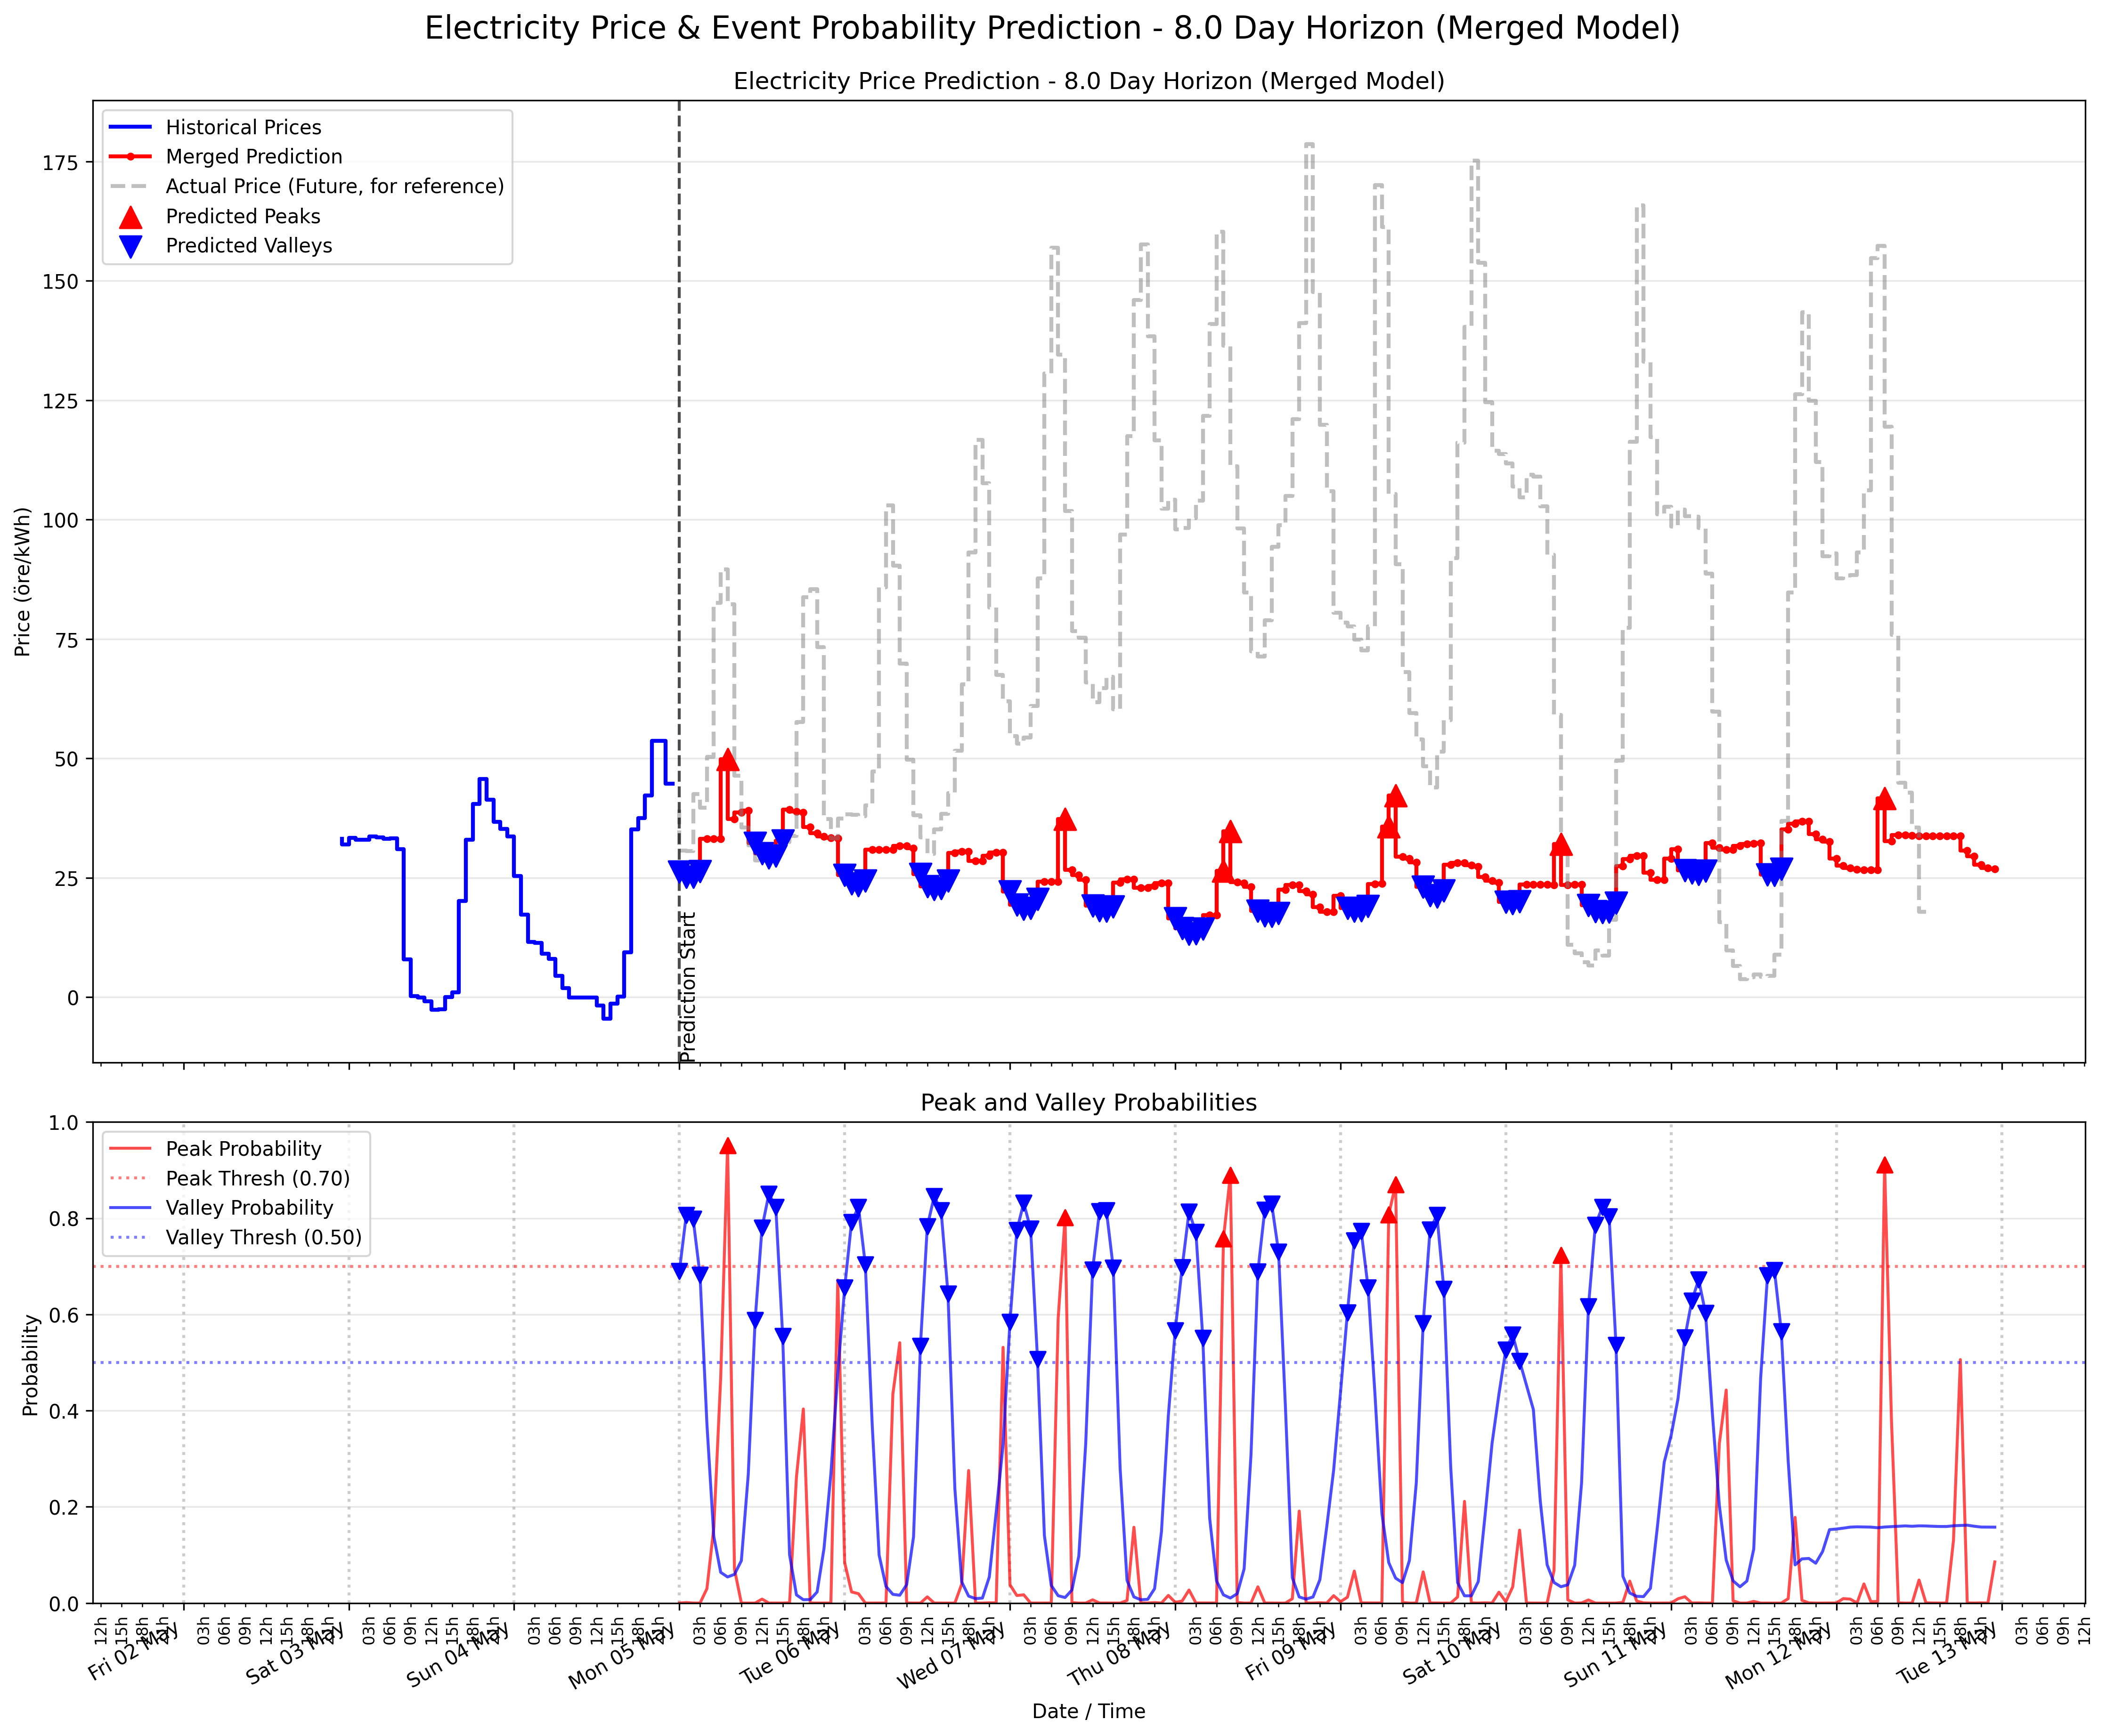

Data behind this chart, as committed beside it:
timestamp, predicted_price, trend_prediction_smooth, peak_probability, is_predicted_peak, valley_probability, is_predicted_valley, price_prediction
2025-05-05 00:00:00+00:00, 33.16, 33.16, 8.786248145042919e-06, 0.0, 0.6897, 1.0, 26.3
2025-05-05 01:00:00+00:00, 33.16, 33.16, 0.001026, 0.0, 0.8066, 1.0, 25.14
2025-05-05 02:00:00+00:00, 33.16, 33.16, 0.0001005, 0.0, 0.7985, 1.0, 25.22
2025-05-05 03:00:00+00:00, 33.16, 33.16, 2.2580427412322024e-06, 0.0, 0.6817, 1.0, 26.38
2025-05-05 04:00:00+00:00, 33.16, 33.16, 0.02997, 0.0, 0.3719, 0.0, 33.16
2025-05-05 05:00:00+00:00, 33.16, 33.16, 0.1566, 0.0, 0.1387, 0.0, 33.16
2025-05-05 06:00:00+00:00, 33.16, 33.16, 0.4687, 0.0, 0.06387, 0.0, 33.16
2025-05-05 07:00:00+00:00, 34.21, 33.79, 0.9512, 1.0, 0.05425, 0.0, 49.86
2025-05-05 08:00:00+00:00, 39.66, 37.31, 0.07026, 0.0, 0.05968, 0.0, 37.31
2025-05-05 09:00:00+00:00, 39.66, 38.72, 3.113254206255078e-05, 0.0, 0.08812, 0.0, 38.72
2025-05-05 10:00:00+00:00, 39.3, 39.07, 1.2156418094377841e-08, 0.0, 0.2669, 0.0, 39.07
2025-05-05 11:00:00+00:00, 39.3, 39.2, 3.794298919501671e-08, 0.0, 0.5882, 1.0, 32.29
2025-05-05 12:00:00+00:00, 39.3, 39.26, 0.008276, 0.0, 0.7802, 1.0, 30.07
2025-05-05 13:00:00+00:00, 39.3, 39.28, 7.780363375786692e-05, 0.0, 0.8507, 1.0, 29.26
2025-05-05 14:00:00+00:00, 39.3, 39.29, 5.409938603406772e-05, 0.0, 0.8233, 1.0, 29.59
2025-05-05 15:00:00+00:00, 39.3, 39.29, 6.412503717001528e-05, 0.0, 0.5549, 1.0, 32.75
2025-05-05 16:00:00+00:00, 39.3, 39.29, 0.0004934, 0.0, 0.1003, 0.0, 39.29
2025-05-05 17:00:00+00:00, 38.61, 38.88, 0.2623, 0.0, 0.01702, 0.0, 38.88
2025-05-05 18:00:00+00:00, 38.61, 38.72, 0.4035, 0.0, 0.006953, 0.0, 38.72
2025-05-05 19:00:00+00:00, 33.55, 35.62, 0.0001004, 0.0, 0.007308, 0.0, 35.62
2025-05-05 20:00:00+00:00, 33.55, 34.38, 1.8820794139173813e-05, 0.0, 0.02311, 0.0, 34.38
2025-05-05 21:00:00+00:00, 33.16, 33.65, 7.650923362234607e-05, 0.0, 0.1135, 0.0, 33.65
2025-05-05 22:00:00+00:00, 33.16, 33.36, 7.707793702138588e-05, 0.0, 0.2694, 0.0, 33.36
2025-05-05 23:00:00+00:00, 33.16, 33.24, 0.6717, 0.0, 0.4771, 0.0, 33.24
2025-05-06 00:00:00+00:00, 30.87, 31.82, 0.08412, 0.0, 0.6556, 1.0, 25.56
2025-05-06 01:00:00+00:00, 30.87, 31.25, 0.02317, 0.0, 0.792, 1.0, 23.83
2025-05-06 02:00:00+00:00, 30.87, 31.02, 0.01952, 0.0, 0.8236, 1.0, 23.36
2025-05-06 03:00:00+00:00, 30.87, 30.93, 1.6615604181424715e-05, 0.0, 0.7035, 1.0, 24.4
2025-05-06 04:00:00+00:00, 30.87, 30.9, 5.378283094614744e-05, 0.0, 0.3705, 0.0, 30.9
2025-05-06 05:00:00+00:00, 30.87, 30.88, 5.945579687249847e-05, 0.0, 0.09986, 0.0, 30.88
2025-05-06 06:00:00+00:00, 30.87, 30.88, 0.000169, 0.0, 0.03463, 0.0, 30.88
2025-05-06 07:00:00+00:00, 27.77, 30.88, 0.4345, 0.0, 0.01811, 0.0, 30.88
2025-05-06 08:00:00+00:00, 33.47, 31.68, 0.5412, 0.0, 0.01631, 0.0, 31.68
2025-05-06 09:00:00+00:00, 33.47, 31.68, 0.0001734, 0.0, 0.03806, 0.0, 31.68
2025-05-06 10:00:00+00:00, 30.23, 31.24, 5.276923502606223e-07, 0.0, 0.1377, 0.0, 31.24
2025-05-06 11:00:00+00:00, 30.23, 30.64, 5.571496330958325e-06, 0.0, 0.5344, 1.0, 25.72
2025-05-06 12:00:00+00:00, 30.23, 30.39, 0.01288, 0.0, 0.7833, 1.0, 23.25
2025-05-06 13:00:00+00:00, 30.23, 30.3, 9.655379835749045e-05, 0.0, 0.8453, 1.0, 22.61
2025-05-06 14:00:00+00:00, 30.23, 30.26, 2.651437716849614e-05, 0.0, 0.8163, 1.0, 22.85
2025-05-06 15:00:00+00:00, 30.23, 30.24, 2.484597416696488e-06, 0.0, 0.6434, 1.0, 24.4
2025-05-06 16:00:00+00:00, 30.23, 30.24, 1.17776889965171e-05, 0.0, 0.2381, 0.0, 30.24
2025-05-06 17:00:00+00:00, 30.76, 30.55, 0.03957, 0.0, 0.04387, 0.0, 30.55
2025-05-06 18:00:00+00:00, 30.76, 30.55, 0.2756, 0.0, 0.0144, 0.0, 30.55
2025-05-06 19:00:00+00:00, 27.04, 28.5, 9.044091711984947e-05, 0.0, 0.009252, 0.0, 28.5
2025-05-06 20:00:00+00:00, 27.04, 28.5, 4.1663235606392846e-05, 0.0, 0.01033, 0.0, 28.5
2025-05-06 21:00:00+00:00, 30.87, 29.57, 0.0005395, 0.0, 0.05422, 0.0, 29.57
2025-05-06 22:00:00+00:00, 30.87, 30.35, 0.0003753, 0.0, 0.1888, 0.0, 30.35
2025-05-06 23:00:00+00:00, 30.87, 30.35, 0.5316, 0.0, 0.3291, 0.0, 30.35
2025-05-07 00:00:00+00:00, 24.2, 26.79, 0.03803, 0.0, 0.5846, 1.0, 22.09
2025-05-07 01:00:00+00:00, 24.2, 25.24, 0.0157, 0.0, 0.775, 1.0, 19.37
2025-05-07 02:00:00+00:00, 24.2, 24.62, 0.01719, 0.0, 0.8318, 1.0, 18.47
2025-05-07 03:00:00+00:00, 24.2, 24.37, 6.214986933628097e-05, 0.0, 0.7777, 1.0, 18.68
2025-05-07 04:00:00+00:00, 24.2, 24.27, 8.713047282071784e-05, 0.0, 0.5073, 1.0, 20.58
2025-05-07 05:00:00+00:00, 24.2, 24.23, 6.849892815807834e-05, 0.0, 0.1404, 0.0, 24.23
2025-05-07 06:00:00+00:00, 24.2, 24.21, 9.910859080264345e-05, 0.0, 0.03655, 0.0, 24.21
2025-05-07 07:00:00+00:00, 22.89, 24.21, 0.592, 0.0, 0.01529, 0.0, 24.21
2025-05-07 08:00:00+00:00, 28.82, 26.66, 0.8016, 1.0, 0.01149, 0.0, 37.34
2025-05-07 09:00:00+00:00, 28.82, 26.66, 0.0008601, 0.0, 0.02708, 0.0, 26.66
2025-05-07 10:00:00+00:00, 23.95, 25.55, 1.6470664832013426e-06, 0.0, 0.09797, 0.0, 25.55
2025-05-07 11:00:00+00:00, 23.95, 24.59, 1.9298313418403268e-05, 0.0, 0.3315, 0.0, 24.59
... 132 more rows
